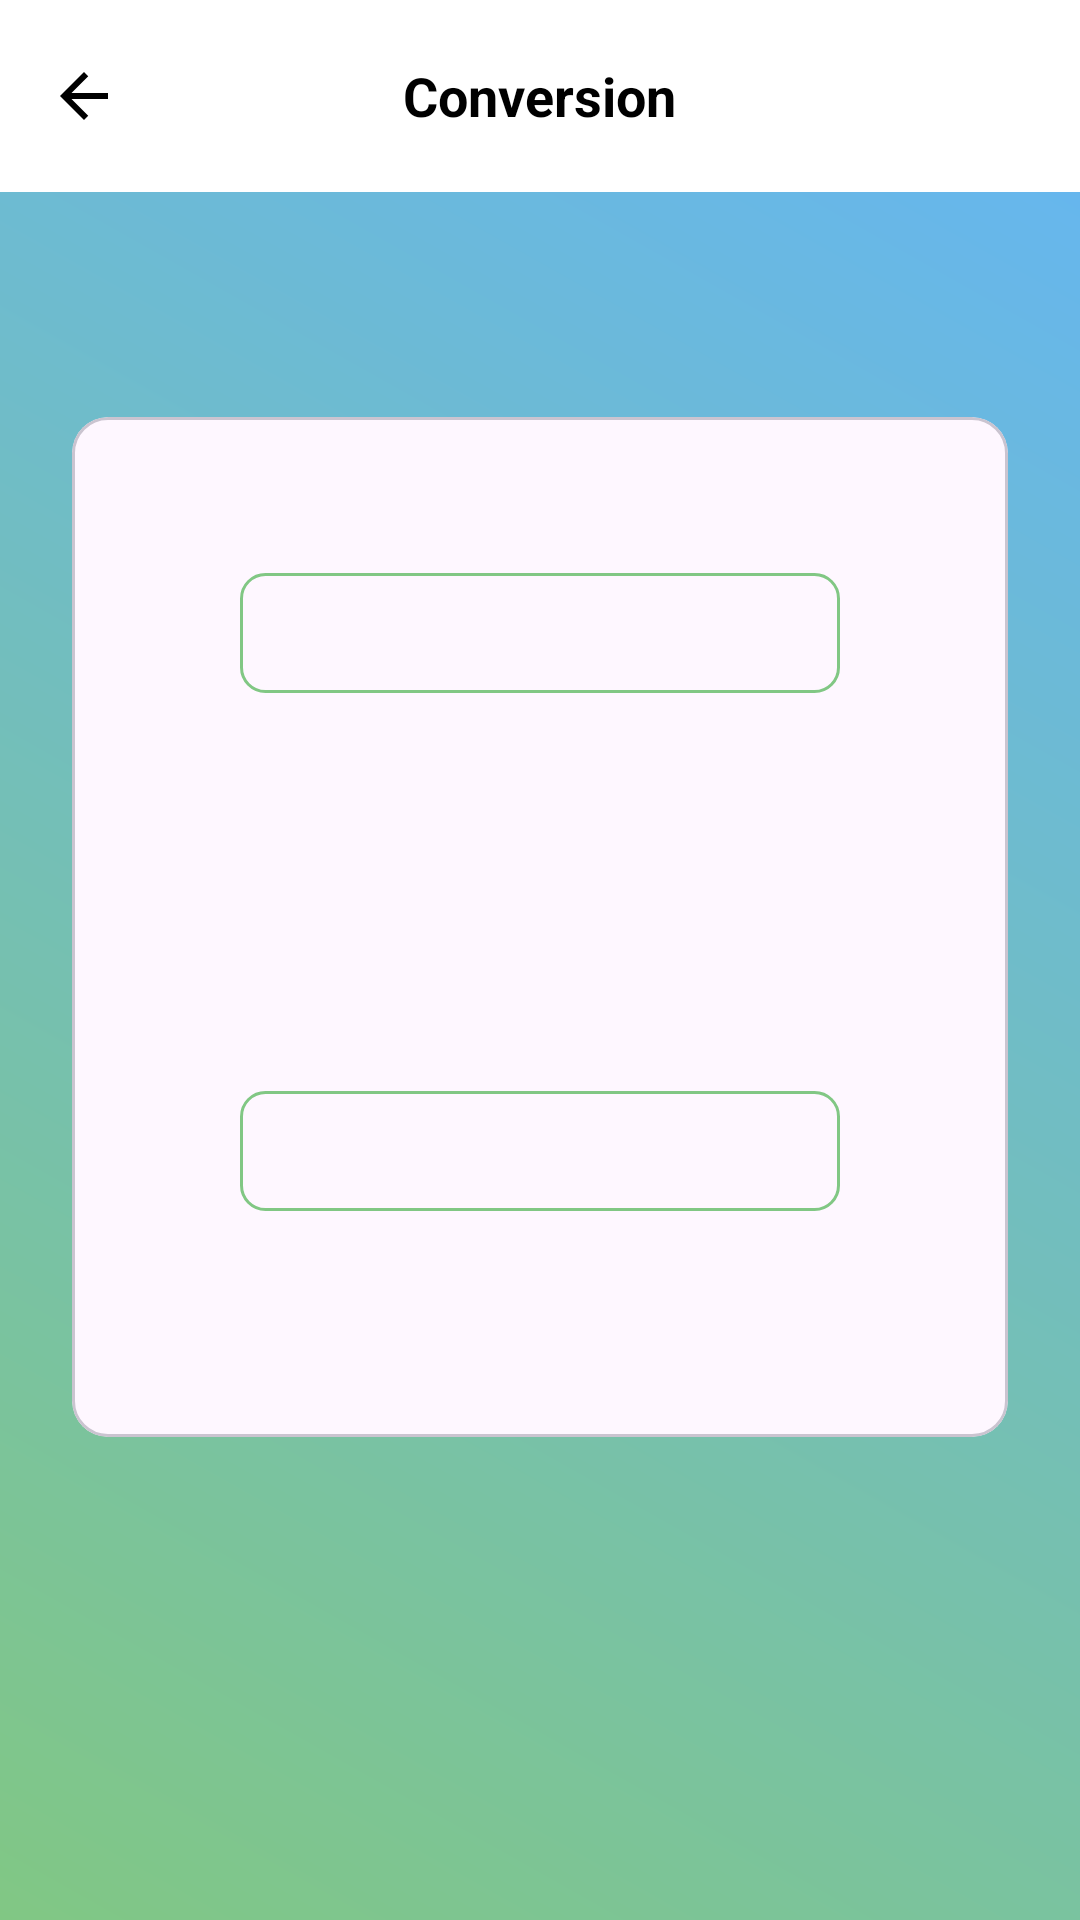

Write the Android layout XML for this screen, with the resource values it uses.
<!-- AndroidManifest.xml: application theme Theme.CurrencyApp -->
<!-- res/layout/fragment_conversion.xml -->
<?xml version="1.0" encoding="utf-8"?>
<androidx.constraintlayout.widget.ConstraintLayout xmlns:android="http://schemas.android.com/apk/res/android"
    xmlns:app="http://schemas.android.com/apk/res-auto"
    xmlns:tools="http://schemas.android.com/tools"
    android:layout_width="match_parent"
    android:layout_height="match_parent"
    android:background="@drawable/back_gradient">

    <com.google.android.material.appbar.MaterialToolbar
        android:id="@+id/toolbar"
        android:layout_width="match_parent"
        android:layout_height="wrap_content"
        android:background="@color/white"
        android:elevation="8dp"
        app:contentInsetEnd="0dp"
        app:contentInsetStart="0dp"
        app:layout_constraintTop_toTopOf="parent">

        <RelativeLayout
            android:layout_width="match_parent"
            android:layout_height="match_parent">

            <androidx.appcompat.widget.AppCompatImageView
                android:id="@+id/back_button"
                android:layout_width="wrap_content"
                android:layout_height="wrap_content"
                android:layout_alignParentStart="true"
                android:padding="16dp"
                android:src="@drawable/baseline_arrow_back_24" />

            <com.google.android.material.textview.MaterialTextView
                android:layout_width="wrap_content"
                android:layout_height="wrap_content"
                android:layout_centerInParent="true"
                android:text="Conversion"
                android:textColor="@color/black"
                android:textSize="18sp"
                android:textStyle="bold" />
        </RelativeLayout>
    </com.google.android.material.appbar.MaterialToolbar>

    <com.google.android.material.textview.MaterialTextView
        android:id="@+id/title_text"
        android:layout_width="match_parent"
        android:layout_height="wrap_content"
        android:layout_marginStart="24dp"
        android:layout_marginTop="24dp"
        android:layout_marginEnd="24dp"
        android:textColor="@color/black"
        android:textSize="20sp"
        android:textStyle="bold"
        app:layout_constraintTop_toBottomOf="@+id/toolbar"
        tools:text="Great Britain Pound to US Dollar Conversion" />

    <com.google.android.material.card.MaterialCardView
        android:id="@+id/card_view"
        android:layout_width="match_parent"
        android:layout_height="wrap_content"
        android:layout_marginStart="24dp"
        android:layout_marginTop="24dp"
        android:layout_marginEnd="24dp"
        android:layout_marginBottom="16dp"
        app:layout_constraintTop_toBottomOf="@+id/title_text">

        <androidx.appcompat.widget.LinearLayoutCompat
            android:layout_width="match_parent"
            android:layout_height="wrap_content"
            android:orientation="vertical">

            <androidx.appcompat.widget.LinearLayoutCompat
                android:layout_width="match_parent"
                android:layout_height="wrap_content"
                android:layout_gravity="center_horizontal"
                android:layout_marginTop="16dp"
                android:gravity="center"
                android:orientation="vertical">

                <androidx.appcompat.widget.AppCompatImageView
                    android:id="@+id/image_flag_1"
                    android:layout_width="40dp"
                    android:layout_height="20dp"
                    android:layout_marginBottom="16dp"
                    tools:src="@drawable/flag_gbp" />

                <androidx.appcompat.widget.AppCompatEditText
                    android:id="@+id/text_1"
                    android:layout_width="200dp"
                    android:layout_height="40dp"
                    android:layout_marginBottom="16dp"
                    android:background="@drawable/bg_currency_edit"
                    android:digits="1234567890."
                    android:ellipsize="end"
                    android:gravity="center"
                    android:imeOptions="actionDone"
                    android:inputType="numberDecimal"
                    android:maxLines="1"
                    android:paddingStart="8dp"
                    android:paddingEnd="8dp"
                    tools:text="1.0" />

                <com.google.android.material.textview.MaterialTextView
                    android:id="@+id/currency_name_1"
                    android:layout_width="wrap_content"
                    android:layout_height="wrap_content"
                    android:ellipsize="end"
                    android:maxLines="1"
                    android:textColor="@color/black"
                    android:textSize="12sp"
                    tools:text="Great Britian Pound (GBP)" />

            </androidx.appcompat.widget.LinearLayoutCompat>

            <TextView
                android:id="@+id/equals_text"
                android:layout_width="wrap_content"
                android:layout_height="wrap_content"
                android:layout_gravity="center_horizontal"
                android:layout_marginStart="24dp"
                android:layout_marginTop="24dp"
                android:layout_marginEnd="24dp"
                android:layout_marginBottom="24dp"
                android:gravity="center"
                android:textColor="@color/black"
                android:textSize="12sp"
                android:textStyle="bold"
                app:layout_constraintTop_toBottomOf="@+id/card_view"
                tools:text="IS EQUAL TO" />

            <androidx.appcompat.widget.LinearLayoutCompat
                android:layout_width="match_parent"
                android:layout_height="wrap_content"
                android:layout_gravity="center_horizontal"
                android:layout_marginBottom="16dp"
                android:gravity="center"
                android:orientation="vertical">

                <androidx.appcompat.widget.AppCompatImageView
                    android:id="@+id/image_flag_2"
                    android:layout_width="40dp"
                    android:layout_height="20dp"
                    android:layout_marginBottom="16dp"
                    tools:src="@drawable/flag_usd" />

                <androidx.appcompat.widget.AppCompatEditText
                    android:id="@+id/text_2"
                    android:layout_width="200dp"
                    android:layout_height="40dp"
                    android:layout_marginBottom="16dp"
                    android:background="@drawable/bg_currency_edit"
                    android:digits="1234567890."
                    android:ellipsize="end"
                    android:gravity="center"
                    android:imeOptions="actionDone"
                    android:inputType="numberDecimal"
                    android:maxLines="1"
                    android:paddingStart="8dp"
                    android:paddingEnd="8dp"
                    tools:text="12.0" />

                <com.google.android.material.textview.MaterialTextView
                    android:id="@+id/currency_name_2"
                    android:layout_width="wrap_content"
                    android:layout_height="wrap_content"
                    android:ellipsize="end"
                    android:maxLines="1"
                    android:textColor="@color/black"
                    android:textSize="14sp"
                    tools:text="US Dollars (USD)" />

            </androidx.appcompat.widget.LinearLayoutCompat>

            <com.google.android.material.textview.MaterialTextView
                android:id="@+id/error_text"
                android:layout_width="wrap_content"
                android:layout_height="wrap_content"
                android:layout_gravity="center"
                android:layout_marginBottom="8dp"
                android:ellipsize="end"
                android:maxLines="1"
                android:textColor="@color/currency_strength_3"
                android:textSize="12sp"
                tools:text="Error" />
        </androidx.appcompat.widget.LinearLayoutCompat>
    </com.google.android.material.card.MaterialCardView>

    <com.google.android.material.textview.MaterialTextView
        android:id="@+id/legend_text"
        android:layout_width="match_parent"
        android:layout_height="wrap_content"
        android:layout_marginStart="32dp"
        android:layout_marginTop="8dp"
        android:layout_marginEnd="32dp"
        android:layout_marginBottom="16dp"
        android:textColor="@color/black"
        android:textSize="14sp"
        android:textStyle="bold"
        app:layout_constraintTop_toBottomOf="@+id/card_view"
        tools:text="1 Great Britain Pound = 12 US Dollar Conversion" />

</androidx.constraintlayout.widget.ConstraintLayout>
<!-- resources referenced by this layout -->
<resources>
  <color name="black">#FF000000</color>
  <color name="currency_strength_3">#D32F2F</color>
  <color name="white">#FFFFFFFF</color>
  <!-- drawable back_gradient (drawable) -->
  <?xml version="1.0" encoding="utf-8"?>
  <shape xmlns:android="http://schemas.android.com/apk/res/android"
      android:shape="rectangle">
  
      <gradient
          android:angle="45"
          android:endColor="@color/blue_600"
          android:startColor="@color/green_600" />
  
  </shape>
  <!-- drawable baseline_arrow_back_24 (drawable) -->
  <vector android:autoMirrored="true" android:height="24dp"
      android:tint="#000000" android:viewportHeight="24"
      android:viewportWidth="24" android:width="24dp" xmlns:android="http://schemas.android.com/apk/res/android">
      <path android:fillColor="@android:color/white" android:pathData="M20,11H7.83l5.59,-5.59L12,4l-8,8 8,8 1.41,-1.41L7.83,13H20v-2z"/>
  </vector>
  <!-- drawable bg_currency_edit (drawable) -->
  <?xml version="1.0" encoding="utf-8"?>
  <shape xmlns:android="http://schemas.android.com/apk/res/android"
      android:shape="rectangle">
      <stroke
          android:width="1dp"
          android:color="@color/green_600" />
      <corners android:radius="8dp" />
  
  </shape>
  <style name="Theme.CurrencyApp" parent="Base.Theme.CurrencyApp" />
  <color name="blue_600">#64B5F6</color>
  <color name="green_600">#81C784</color>
  <style name="Base.Theme.CurrencyApp" parent="Theme.Material3.DayNight.NoActionBar">
          
          <item name="colorPrimary">@color/black</item>
          <item name="android:colorAccent">@color/black</item>
      </style>
</resources>
